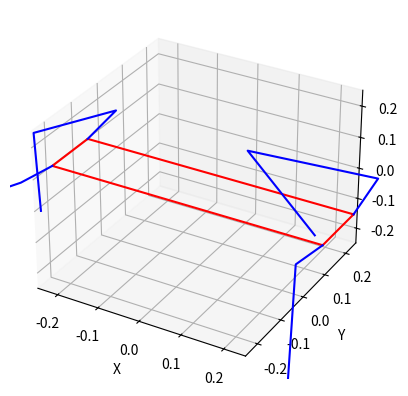

Recreate this plot in Python.
import numpy as np
from numpy.linalg import inv, norm
from numpy import array, asarray, matrix
from math import atan, pi, radians, degrees, cos, sin, acos, asin
import matplotlib.pyplot as plt
from scipy.spatial.transform import Rotation as R  # For alternative rotation matrix implementation

def point_to_rad(p1, p2):
    """
    Converts 2D cartesian points to polar angles in range 0 - 2pi
    Similar to atan2 but ensures output in [0, 2π] range
    """
    if (p1 > 0 and p2 >= 0): return atan(p2/p1)
    elif (p1 == 0 and p2 >= 0): return pi/2
    elif (p1 < 0 and p2 >= 0): return -abs(atan(p2/p1)) + pi
    elif (p1 < 0 and p2 < 0): return atan(p2/p1) + pi
    elif (p1 > 0 and p2 < 0): return -abs(atan(p2/p1)) + 2*pi
    elif (p1 == 0 and p2 < 0): return pi * 3/2
    elif (p1 == 0 and p2 == 0): return pi * 3/2  # edge case

def RotMatrix3D(rotation=[0,0,0], is_radians=True, order='xyz'):
    """
    Creates a 3D rotation matrix based on roll, pitch, and yaw angles
    Parameters:
    rotation: [roll, pitch, yaw] angles
    is_radians: Whether the input angles are in radians (True) or degrees (False)
    order: The order of rotations to apply
    """
    roll, pitch, yaw = rotation[0], rotation[1], rotation[2]
    
    # Convert to radians if the input is in degrees
    if not is_radians: 
        roll = radians(roll)
        pitch = radians(pitch)
        yaw = radians(yaw)
    
    # Rotation matrix about each axis
    rotX = np.matrix([[1, 0, 0], [0, cos(roll), -sin(roll)], [0, sin(roll), cos(roll)]])
    rotY = np.matrix([[cos(pitch), 0, sin(pitch)], [0, 1, 0], [-sin(pitch), 0, cos(pitch)]])
    rotZ = np.matrix([[cos(yaw), -sin(yaw), 0], [sin(yaw), cos(yaw), 0], [0, 0, 1]])
    
    # Rotation matrix order (default: pitch -> roll -> yaw)
    if order == 'xyz': rotationMatrix = rotZ * rotY * rotX
    elif order == 'xzy': rotationMatrix = rotY * rotZ * rotX
    elif order == 'yxz': rotationMatrix = rotZ * rotX * rotY
    elif order == 'yzx': rotationMatrix = rotX * rotZ * rotY
    elif order == 'zxy': rotationMatrix = rotY * rotX * rotZ
    elif order == 'zyx': rotationMatrix = rotX * rotY * rotZ
    
    return rotationMatrix

def RotMatrix3D_scipy(rotation=[0,0,0], is_radians=True, order='xyz'):
    """
    Alternative implementation using scipy's Rotation class
    More efficient and potentially more robust
    """
    # Convert to radians if needed
    if not is_radians:
        rotation = [radians(angle) for angle in rotation]
    
    # Create rotation object - note scipy uses ZYX order by default, so we need to reverse
    rot_order = order[::-1].upper()
    rot = R.from_euler(rot_order, rotation)
    
    # Get rotation matrix
    return np.matrix(rot.as_matrix())

class Kinematics:
    
    def __init__(self):
        # Leg IDs
        left_front = 0
        left_back = 1
        right_front = 2
        right_back = 3
        
        self.right_legs = [right_front, right_back]
        
        # Link lengths (in meters)
        self.link_1 = 0.12   # Hip to thigh joint
        self.link_2 = 0.32   # Thigh length
        self.link_3 = 0.35    # Calf length
        self.phi = radians(90) # Fixed angle
        
        # Body dimensions
        self.length = 0.65
        self.width = 0.14
        self.height = 0.0
        
        # Leg origins (left_f, left_b, right_b, right_f), i.e., the coordinate of j1
        self.leg_origins = np.matrix([
            [self.length/2, self.width/2, 0],     # Left front
            [-self.length/2, self.width/2, 0],    # Left back
            [-self.length/2, -self.width/2, 0],   # Right back
            [self.length/2, -self.width/2, 0],    # Right front
            [self.length/2, self.width/2, 0]      # Extra point to close the rectangle
        ])
        
    def leg_IK(self, xyz, rot=[0,0,0], legID=0, is_radians=True, center_offset=[0,0,0]):
        """
        Calculates inverse kinematics for a specific leg
        Adjusts inputs by adding rotation and offset of that rotation from the center of the robot
        
        Parameters:
        xyz: Target foot position
        rot: Body rotation [roll, pitch, yaw]
        legID: ID of the leg (0-3)
        is_radians: Whether rotation inputs are in radians
        center_offset: Offset from the center of rotation
        
        Returns:
        List containing [theta_1, theta_2, theta_3, j1, j2, j3, j4]
        """
        # Check if the leg is from the right side 
        is_right = (legID in self.right_legs)
        
        # Add offset of each leg from the axis of rotation
        XYZ = asarray((inv(RotMatrix3D(rot, is_radians)) * 
                      ((array(xyz) + self.leg_origins[legID,:] - array(center_offset)).transpose())).transpose())
        
        # Subtract the offset between the leg and the center of rotation 
        # so that the resultant coordinate is relative to the origin (j1) of the leg
        xyz_ = asarray(XYZ - self.leg_origins[legID,:] + array(center_offset)).flatten()

        # Calculate the angles and coordinates of the leg relative to the origin of the leg
        return self.leg_IK_calc(xyz_, is_right)

    def leg_IK_calc(self, xyz, is_right=False):
        """
        Core IK calculator function
        
        Parameters:
        xyz: Target foot position relative to leg origin
        is_right: Boolean indicating if this is a right leg
        
        Returns:
        List containing [theta_1, theta_2, theta_3, j1, j2, j3, j4]
        """
        x, y, z = xyz[0], xyz[1], xyz[2]    # Unpack coordinates
        
        # Length of vector projected on the YZ plane. equiv. to len_A = sqrt(y**2 + z**2)
        len_A = norm([0, y, z])   
        
        # a_1: Angle from the positive y-axis to the end-effector (0 <= a_1 < 2pi)
        # a_2: Angle between len_A and leg's projection line on YZ plane
        # a_3: Angle between link1 and length len_A
        a_1 = point_to_rad(y, z)                     
        a_2 = asin(sin(self.phi) * self.link_1 / len_A) 
        a_3 = pi - a_2 - self.phi                   
        
        # Angle of link1 about the x-axis 
        if is_right: 
            theta_1 = a_1 - a_3
        else: 
            theta_1 = a_1 + a_3
            if theta_1 >= 2*pi: 
                theta_1 -= 2*pi
        
        # Calculate position of joint 2
        j2 = array([0, self.link_1 * cos(theta_1), self.link_1 * sin(theta_1)])
        j4 = array(xyz)
        j4_2_vec = j4 - j2  # Vector from j2 to j4
        
        # Calculate rotation angle to work in a new 2D plane
        if is_right: 
            R = theta_1 - self.phi - pi/2
        else: 
            R = theta_1 + self.phi - pi/2
        
        # Create rotation matrix to work on a new 2D plane (XZ_)
        rot_mtx = RotMatrix3D([-R, 0, 0], is_radians=True)
        j4_2_vec_ = rot_mtx * (np.reshape(j4_2_vec, [3, 1]))
        
        # xyz in the rotated coordinate system + offset due to link_1 removed
        x_, y_, z_ = j4_2_vec_[0], j4_2_vec_[1], j4_2_vec_[2]
        
        # Distance from j2 to j4
        len_B = norm([x_, z_])
        
        # Handle mathematically invalid input, i.e., point too far away to reach
        if len_B >= (self.link_2 + self.link_3): 
            len_B = (self.link_2 + self.link_3) * 0.99999
            print('Target coordinate: [%f %f %f] too far away' % (x, y, z))
        
        # b_1: Angle between +ve x-axis and len_B (0 <= b_1 < 2pi)
        # b_2: Angle between len_B and link_2
        # b_3: Angle between link_2 and link_3
        b_1 = point_to_rad(x_, z_)  
        b_2 = acos((self.link_2**2 + len_B**2 - self.link_3**2) / (2 * self.link_2 * len_B)) 
        b_3 = acos((self.link_2**2 + self.link_3**2 - len_B**2) / (2 * self.link_2 * self.link_3))  
        
        # Assuming theta_2 = 0 when the leg is pointing down (i.e., 270 degrees offset from the +ve x-axis)
        theta_2 = b_1 - b_2    
        theta_3 = pi - b_3
        
        # Calculate the coordinates of the joints for visualization
        j1 = np.array([0, 0, 0])
        
        # Calculate joint 3
        j3_ = np.reshape(np.array([self.link_2 * cos(theta_2), 0, self.link_2 * sin(theta_2)]), [3, 1])
        j3 = np.asarray(j2 + np.reshape(np.linalg.inv(rot_mtx) * j3_, [1, 3])).flatten()
        
        # Calculate joint 4
        j4_ = j3_ + np.reshape(np.array([self.link_3 * cos(theta_2 + theta_3), 0, 
                                         self.link_3 * sin(theta_2 + theta_3)]), [3, 1])
        j4 = np.asarray(j2 + np.reshape(np.linalg.inv(rot_mtx) * j4_, [1, 3])).flatten()
        
        # Modify angles to match robot's configuration (i.e., adding offsets)
        # angles = self.angle_corrector(angles=[theta_1, theta_2, theta_3], is_right=is_right)
        # return [angles[0], angles[1], angles[2], j1, j2, j3, j4]
        return [theta_1, theta_2,theta_3, j1, j2, j3, j4]
    
    def leg_FK_calc(self, theta_1, theta_2, theta_3, is_right=False):
        """
        Calculates forward kinematics for a single leg from joint angles.
        
        Parameters:
        theta_1: Hip roll
        theta_2: Hip pitch
        theta_3: Knee pitch
        is_right: Boolean indicating if it's a right leg
        
        Returns:
        j4 (end-effector position), and optionally j1, j2, j3
        """
        # Joint 1 position
        j1 = np.array([0, 0, 0])
        
        # Joint 2 position in 3D space
        j2 = np.array([0,
                       self.link_1 * np.cos(theta_1),
                       self.link_1 * np.sin(theta_1)])
        
        # Rotation to XZ plane (similar to IK)
        if is_right:
            R = theta_1 - self.phi - pi/2
        else:
            R = theta_1 + self.phi - pi/2

        rot_mtx = RotMatrix3D([-R, 0, 0], is_radians=True)

        # In rotated frame:
        j3_local = np.array([self.link_2 * cos(theta_2), 0, self.link_2 * sin(theta_2)])
        j4_local = j3_local + np.array([self.link_3 * cos(theta_2 + theta_3), 0,
                                        self.link_3 * sin(theta_2 + theta_3)])
        
        # Transform back to original frame
        j3 = j2 + np.asarray(inv(rot_mtx) @ j3_local.reshape(3, 1)).flatten()
        j4 = j2 + np.asarray(inv(rot_mtx) @ j4_local.reshape(3, 1)).flatten()

        return j4, j1, j2, j3

    
    
    def base_pose(self, rot=[0,0,0], is_radians=True, center_offset=[0,0,0]):
        """
        Calculate the position of the robot's base with applied rotation
        """
        # Offset due to non-centered axes of rotation
        offset = RotMatrix3D(rot, is_radians) * \
            (matrix(center_offset).transpose()) - matrix(center_offset).transpose()
        
        # Rotate the base around the center of rotation
        rotated_base = RotMatrix3D(rot, is_radians) * self.leg_origins.transpose() - offset
        return rotated_base.transpose()
       
    def leg_pose(self, xyz, rot, legID, is_radians, center_offset=[0,0,0]):
        """
        Get coordinates of leg joints relative to j1
        """
        # Get the coordinates of each joints relative to the leg's origin
        pose_relative = self.leg_IK(xyz, rot, legID, is_radians, center_offset)[3:]
        
        # Adjust the coordinates according to the robot's orientation (roll, pitch, yaw)
        pose_true = RotMatrix3D(rot, is_radians) * (array(pose_relative).transpose())
        return pose_true.transpose()
    
    def plot_base(self, ax, rot=[0,0,0], is_radians=True, center_offset=[0,0,0]):
        """
        Plot rectangular base where each corner represents the origin of leg
        """
        # Get coordinates
        p = (self.base_pose(rot, is_radians, center_offset)).transpose()     
        # Plot coordinates
        ax.plot3D(asarray(p[0,:]).flatten(), asarray(p[1,:]).flatten(), 
                 asarray(p[2,:]).flatten(), 'r')
        return
       
    def plot_leg(self, ax, xyz, rot=[0,0,0], legID=0, is_radians=True, center_offset=[0,0,0]):
        """
        Plot an individual leg
        """
        # Get coordinates
        p = ((self.leg_pose(xyz, rot, legID, is_radians, center_offset) \
                + self.base_pose(rot, is_radians, center_offset)[legID]).transpose())
        # Plot coordinates
        ax.plot3D(asarray(p[0,:]).flatten(), asarray(p[1,:]).flatten(), 
                 asarray(p[2,:]).flatten(), 'b')
        return

    def plot_robot(self, xyz, rot=[0,0,0], leg_N=4, is_radians=True, limit=0.250, center_offset=[0,0,0]):
        """
        Plot the entire robot with all legs
        """
        ax = self.ax_view(limit)  # Set the view
        self.plot_base(ax, rot, is_radians, center_offset)  # Plot base

        # Plot legs
        for leg in range(leg_N):
            self.plot_leg(ax, xyz[leg], rot, leg, is_radians, center_offset) 
        
        # Show figure
        plt.show()
        return
        
    def angle_corrector(self, angles=[0,0,0], is_right=True):
        """
        Adjust angles for specific configurations of motors, including orientation
        This will vary for each robot (possibly for each leg as well)
        """
        angles[1] -= 1.5*pi  # Add offset 
        
        if is_right:
            theta_1 = angles[0] - pi
            theta_2 = angles[1] + 45*pi/180  # 45 degrees initial offset
        else: 
            if angles[0] > pi:  
                theta_1 = angles[0] - 2*pi
            else: 
                theta_1 = angles[0]
            
            theta_2 = -angles[1] - 45*pi/180
        
        theta_3 = -angles[2] + 45*pi/180
        return [theta_1, theta_2, theta_3]
        
    @staticmethod
    def ax_view(limit):
        """
        Set up a 3D plot with proper axis limits
        """
        ax = plt.axes(projection="3d")
        ax.set_xlim(-limit, limit)
        ax.set_ylim(-limit, limit)
        ax.set_zlim(-limit, limit)
        ax.set_xlabel("X")
        ax.set_ylabel("Y")
        ax.set_zlabel("Z")
        return ax

# Example usage
if __name__ == "__main__":
    # Create kinematics object
    kin = Kinematics()
    
    # Define desired foot positions for each leg
    # Format: [x, y, z] for each leg in meters
    foot_positions = [
        [-0.2, 0.23, -0.31],  # Left front
        [-0.29, 0.22, -0.51], # Left back
        [-0.29, -0.22, -0.51],# Right back
        [0.289, -0.23, -0.51]  # Right front
    ]
    
    joint_angles_all = []
    # Calculate IK for each leg
    for i, pos in enumerate(foot_positions):
        angles = kin.leg_IK(pos, legID=i)[:3]
        # angles[1] = np.pi*3/2 - angles[1]
        # angles[2] = np.pi - angles[2] 

        if i == 1 or i == 2 :
            angles [1] = np.pi*3/2 - angles[1] - 0.1
            # angles [1] = angles[1]
        
        if i == 0 or i == 3 :
            angles[1] = np.pi*3/2 - angles[1] + 0.8
            # angles[1] = angles[1]

        if i == 1 or i == 0 : 
            angles [0] = angles[0] - 0.18 
        if i == 2 or i == 3 : 
            angles[0] = angles[0] - 2.9

        angles[2] = -(0.5 + angles[2])
            # angles[1]
        joint_angles_all.append(angles)
        print(f"Leg {i} angles (degrees): Hip={(angles[0]):.2f}, Thigh={(angles[1]):.2f}, Calf={(angles[2]):.2f}")
        # print(f"Leg {i} angles (degrees): Hip={(degrees(angles[0])):.2f}, Thigh={degrees(angles[1]):.2f}, Calf={degrees(angles[2]):.2f}")
        

    # print("\nForward Kinematics Results (from computed joint angles):")
    # # for i, angles in enumerate(joint_angles_all):
    # #     foot_pos = kin.leg_FK_calc(angles[0],angles[1],angles[2])
    # #     print ( foot_pos)
    # #     print(f"Leg {i} foot position: x={foot_pos[0]:.3f}, y={foot_pos[1]:.3f}, z={foot_pos[2]:.3f}")

    # j1 , j2 , j3 , j4 = kin.leg_FK_calc(11.89,274,45.21)
    # print(j4)
    
    
    # Visualize the robot
    kin.plot_robot(foot_positions)